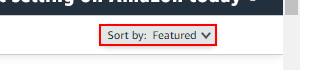
Workflow: SearchingPrice_AllProducts_Sorting

Step 1: click on the element in window 'Amazon.eg :*' (chrome.exe)

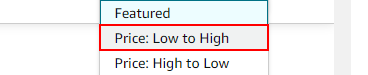
Step 2: click on the link in window 'Amazon.eg :*' (chrome.exe)
